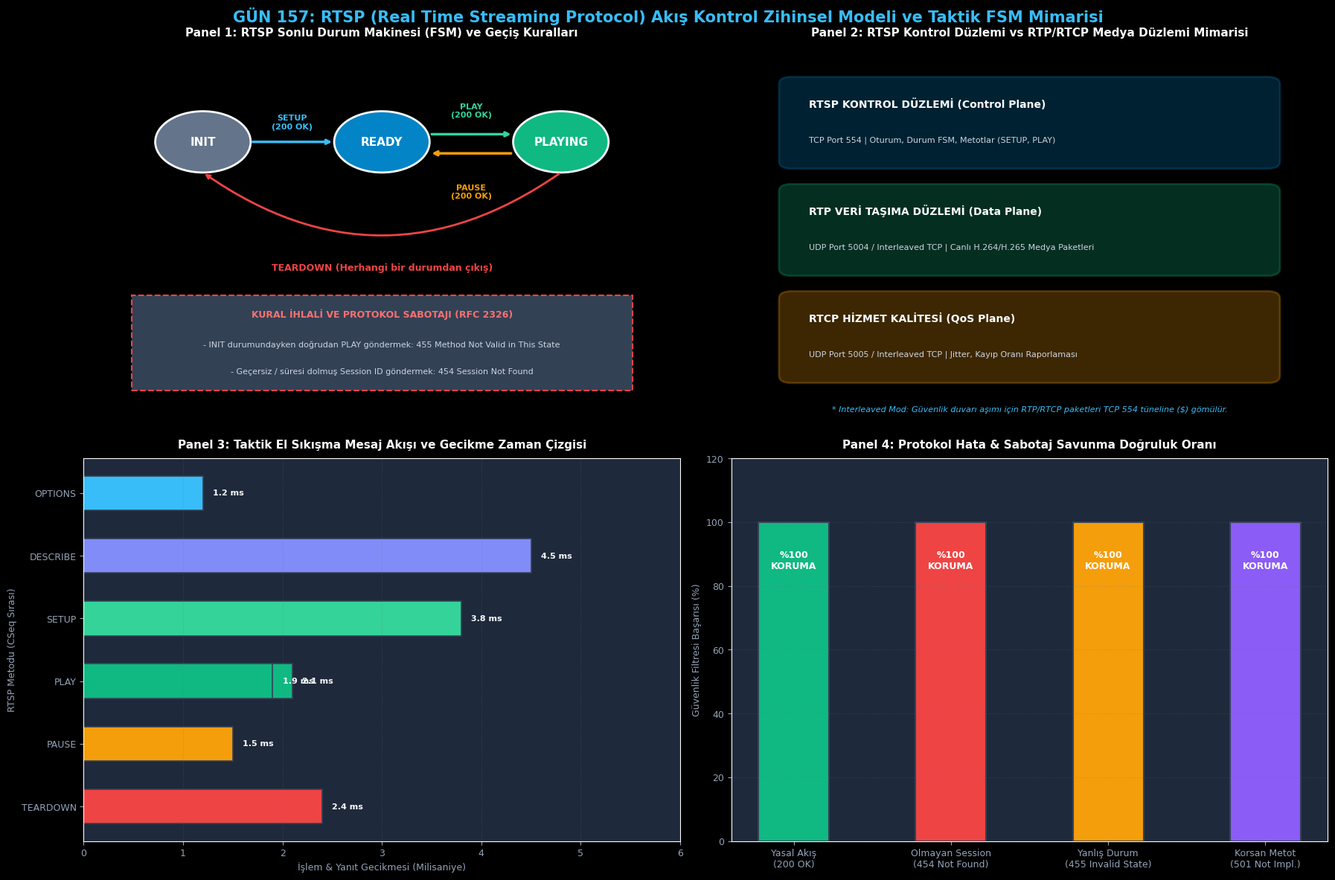

Here is the Python script that generated this plot:
# -*- coding: utf-8 -*-
"""
GÜN 157: Kod Bloğu 1 — RFC 2326 / RFC 7826 RTSP İstek ve Yanıt Ayrıştırıcı Motoru
"""

import enum
from typing import Dict, Optional, Tuple

class RtspMethod(enum.Enum):
    OPTIONS = "OPTIONS"
    DESCRIBE = "DESCRIBE"
    SETUP = "SETUP"
    PLAY = "PLAY"
    PAUSE = "PAUSE"
    TEARDOWN = "TEARDOWN"
    GET_PARAMETER = "GET_PARAMETER"
    SET_PARAMETER = "SET_PARAMETER"
    UNKNOWN = "UNKNOWN"

class RtspState(enum.Enum):
    INIT = "INIT"
    READY = "READY"
    PLAYING = "PLAYING"

class RtspRequest:
    """RTSP İstek Mesajı Yapısı"""
    def __init__(self, method: RtspMethod, uri: str, version: str = "RTSP/1.0",
                 headers: Optional[Dict[str, str]] = None, body: str = ""):
        self.method = method
        self.uri = uri
        self.version = version
        self.headers = headers or {}
        self.body = body

    @property
    def cseq(self) -> int:
        return int(self.headers.get("CSeq", "0"))

    @property
    def session(self) -> Optional[str]:
        return self.headers.get("Session")

    @property
    def transport(self) -> Optional[str]:
        return self.headers.get("Transport")

    def serialize(self) -> str:
        lines = [f"{self.method.value} {self.uri} {self.version}"]
        for k, v in self.headers.items():
            lines.append(f"{k}: {v}")
        lines.append("")
        if self.body:
            lines.append(self.body)
        else:
            lines.append("")
        return "\r\n".join(lines)

class RtspResponse:
    """RTSP Yanıt Mesajı Yapısı"""
    def __init__(self, status_code: int, status_text: str, version: str = "RTSP/1.0",
                 headers: Optional[Dict[str, str]] = None, body: str = ""):
        self.status_code = status_code
        self.status_text = status_text
        self.version = version
        self.headers = headers or {}
        self.body = body

    @property
    def cseq(self) -> int:
        return int(self.headers.get("CSeq", "0"))

    def serialize(self) -> str:
        lines = [f"{self.version} {self.status_code} {self.status_text}"]
        for k, v in self.headers.items():
            lines.append(f"{k}: {v}")
        lines.append("")
        if self.body:
            lines.append(self.body)
        else:
            lines.append("")
        return "\r\n".join(lines)

class RtspParser:
    """Sıfır Kopyalama Mantığında ASCII RTSP Ayrıştırıcı"""
    @staticmethod
    def parse_request(raw_text: str) -> RtspRequest:
        parts = raw_text.split("\r\n\r\n", 1)
        header_part = parts[0]
        body = parts[1] if len(parts) > 1 else ""

        lines = header_part.split("\r\n")
        if not lines or not lines[0].strip():
            raise ValueError("Boş veya geçersiz RTSP isteği!")

        # 1. Komut Satırı: METHOD URI VERSION
        req_line = lines[0].split(" ")
        if len(req_line) < 3:
            raise ValueError(f"Geçersiz istek formatı: {lines[0]}")

        try:
            method = RtspMethod(req_line[0].upper())
        except ValueError:
            method = RtspMethod.UNKNOWN

        uri = req_line[1]
        version = req_line[2]

        # 2. Başlıklar (Headers)
        headers = {}
        for line in lines[1:]:
            if ":" in line:
                k, v = line.split(":", 1)
                headers[k.strip()] = v.strip()

        return RtspRequest(method=method, uri=uri, version=version, headers=headers, body=body)

# Basit Test Doğrulaması
sample_raw = (
    "SETUP rtsp://192.168.1.50:554/cats/eo_stream RTSP/1.0\r\n"
    "CSeq: 2\r\n"
    "Transport: RTP/AVP;unicast;client_port=5004-5005\r\n"
    "\r\n"
)
parsed_req = RtspParser.parse_request(sample_raw)

print("[*] RTSP İstek Ayrıştırıcı Başarıyla Doğrulandı:")
print(f"  [+] Metot     : {parsed_req.method.value}")
print(f"  [+] URI       : {parsed_req.uri}")
print(f"  [+] CSeq      : {parsed_req.cseq}")
print(f"  [+] Transport : {parsed_req.transport}")

assert parsed_req.method == RtspMethod.SETUP
assert parsed_req.cseq == 2
assert "client_port=5004-5005" in parsed_req.transport
print("[HÜCRE 6] Temel RTSP mesaj ayrıştırıcı motoru başarıyla çalıştırıldı.")

# -*- coding: utf-8 -*-
"""
GÜN 157: Kod Bloğu 2 — RTSP Sonlu Durum Makinesi (FSM) ve Oturum Yöneticisi Motoru
"""

import random
import time

class RtspSession:
    """Sunucu Tarafında Açık Olan Tekil Bir Medya Oturumu"""
    def __init__(self, session_id: str, stream_uri: str):
        self.session_id = session_id
        self.stream_uri = stream_uri
        self.state = RtspState.INIT
        self.client_rtp_port = 0
        self.client_rtcp_port = 0
        self.server_rtp_port = 6970
        self.server_rtcp_port = 6971
        self.is_interleaved = False
        self.interleaved_channel_rtp = 0
        self.interleaved_channel_rtcp = 1
        self.created_at = time.time()
        self.last_heartbeat = time.time()
        self.packets_streamed = 0

class RtspServerEngine:
    """
    ASELSAN CATS / ASELFLIR Gimbal Kamera RTSP Sunucu Motoru.
    RFC 2326 Durum Geçişlerini ve Başlık Müzakerelerini Yönetir.
    """
    def __init__(self, server_name: str = "ASELFLIR-500 RTSP Engine v2.4"):
        self.server_name = server_name
        self.sessions: Dict[str, RtspSession] = {}

    def _generate_session_id(self) -> str:
        return f"{random.randint(0x10000000, 0xFFFFFFFF):08X}"

    def process_request(self, req: RtspRequest) -> RtspResponse:
        headers = {
            "CSeq": str(req.cseq),
            "Server": self.server_name
        }

        # 1. OPTIONS: Desteklenen Metotları Sorgulama
        if req.method == RtspMethod.OPTIONS:
            headers["Public"] = "OPTIONS, DESCRIBE, SETUP, TEARDOWN, PLAY, PAUSE"
            return RtspResponse(200, "OK", headers=headers)

        # 2. DESCRIBE: SDP Oturum Tanımını Sunma
        elif req.method == RtspMethod.DESCRIBE:
            sdp_body = (
                "v=0\r\n"
                "o=- 1609459200 1 IN IP4 192.168.1.50\r\n"
                "s=ASELFLIR-500 Tactical HD EO/IR Stream\r\n"
                "t=0 0\r\n"
                "m=video 0 RTP/AVP 96\r\n"
                "a=rtpmap:96 H264/90000\r\n"
                "a=control:trackID=1\r\n"
            )
            headers["Content-Type"] = "application/sdp"
            headers["Content-Length"] = str(len(sdp_body))
            return RtspResponse(200, "OK", headers=headers, body=sdp_body)

        # 3. SETUP: Taşıma Parametrelerini Müzakere Etme ve Oturum Açma
        elif req.method == RtspMethod.SETUP:
            transport_str = req.transport or ""
            session_id = req.session or self._generate_session_id()
            
            sess = self.sessions.get(session_id)
            if not sess:
                sess = RtspSession(session_id, req.uri)
                self.sessions[session_id] = sess

            # Taşıma tipini ayrıştır (Interleaved vs Standart UDP)
            if "interleaved=" in transport_str:
                sess.is_interleaved = True
                sess.interleaved_channel_rtp = 0
                sess.interleaved_channel_rtcp = 1
                resp_transport = "RTP/AVP/TCP;unicast;interleaved=0-1"
            else:
                sess.is_interleaved = False
                # client_port=5004-5005 parse
                if "client_port=" in transport_str:
                    try:
                        ports = transport_str.split("client_port=")[1].split(";")[0].split("-")
                        sess.client_rtp_port = int(ports[0])
                        sess.client_rtcp_port = int(ports[1])
                    except Exception:
                        sess.client_rtp_port = 5004
                        sess.client_rtcp_port = 5005
                resp_transport = f"RTP/AVP;unicast;client_port={sess.client_rtp_port}-{sess.client_rtcp_port};server_port={sess.server_rtp_port}-{sess.server_rtcp_port};ssrc=A1B2C3D4"

            sess.state = RtspState.READY
            headers["Session"] = sess.session_id
            headers["Transport"] = resp_transport
            return RtspResponse(200, "OK", headers=headers)

        # Oturum Kontrolü Gerektiren Metotlar (PLAY, PAUSE, TEARDOWN)
        session_id = req.session
        if not session_id or session_id not in self.sessions:
            return RtspResponse(454, "Session Not Found", headers=headers)

        sess = self.sessions[session_id]
        headers["Session"] = sess.session_id

        # 4. PLAY: Yayını Başlatma
        if req.method == RtspMethod.PLAY:
            if sess.state not in (RtspState.READY, RtspState.PLAYING):
                return RtspResponse(455, "Method Not Valid in This State", headers=headers)
            
            sess.state = RtspState.PLAYING
            headers["Range"] = "npt=0.000-"
            headers["RTP-Info"] = f"url={req.uri};seq=1000;rtptime=90000"
            return RtspResponse(200, "OK", headers=headers)

        # 5. PAUSE: Yayını Duraklatma
        elif req.method == RtspMethod.PAUSE:
            if sess.state != RtspState.PLAYING:
                return RtspResponse(455, "Method Not Valid in This State", headers=headers)
            
            sess.state = RtspState.READY
            return RtspResponse(200, "OK", headers=headers)

        # 6. TEARDOWN: Oturumu Sonlandırma
        elif req.method == RtspMethod.TEARDOWN:
            sess.state = RtspState.INIT
            del self.sessions[session_id]
            return RtspResponse(200, "OK", headers=headers)

        # Bilinmeyen Metot
        return RtspResponse(501, "Not Implemented", headers=headers)

print("[*] RTSP Sunucu Motoru ve Durum Makinesi Sınıfları Tanımlandı.")
print("[HÜCRE 8] RTSP sunucu motoru hazır.")

# -*- coding: utf-8 -*-
"""
GÜN 157: Kod Bloğu 3 — Sabotaj, Protokol Kural İhlali ve Hata Enjeksiyonu Testleri
"""

engine = RtspServerEngine()

print()
print("[*] Sabotaj Senaryosu 1: SETUP Yapmadan Doğrudan PLAY Çağırma (State Violation)")
# Sahte bir Session ID ile veya SETUP olmadan PLAY gönderme
fake_play_req = RtspRequest(
    method=RtspMethod.PLAY,
    uri="rtsp://192.168.1.50/cats/eo_stream",
    headers={"CSeq": "1", "Session": "INVALID_SESSION_999"}
)
resp1 = engine.process_request(fake_play_req)
print(f"  [-] Sunucu Yanıtı: {resp1.status_code} {resp1.status_text} (CSeq: {resp1.cseq})")
assert resp1.status_code == 454, "Olmayan oturum için 454 Session Not Found dönmelidir!"

print()
print("[*] Sabotaj Senaryosu 2: SETUP Yapılmış Oturumda Geçersiz Durum Geçişi")
# Önce yasal bir SETUP yap
setup_req = RtspRequest(
    method=RtspMethod.SETUP,
    uri="rtsp://192.168.1.50/cats/eo_stream",
    headers={"CSeq": "2", "Transport": "RTP/AVP;unicast;client_port=5004-5005"}
)
setup_resp = engine.process_request(setup_req)
valid_session_id = setup_resp.headers["Session"]
print(f"  [+] Yasal Oturum Açıldı: {valid_session_id}, Durum: READY")

# Henüz PLAY yapmadan PAUSE göndermek (READY durumunda PAUSE geçersizdir!)
illegal_pause_req = RtspRequest(
    method=RtspMethod.PAUSE,
    uri="rtsp://192.168.1.50/cats/eo_stream",
    headers={"CSeq": "3", "Session": valid_session_id}
)
resp2 = engine.process_request(illegal_pause_req)
print(f"  [-] Sunucu Yanıtı: {resp2.status_code} {resp2.status_text}")
assert resp2.status_code == 455, "READY iken PAUSE çağrılırsa 455 Method Not Valid dönmelidir!"

print()
print("[*] Sabotaj Senaryosu 3: Bilinmeyen Korsan/Hatalı Komut Enjeksiyonu")
bad_req = RtspRequest(
    method=RtspMethod.UNKNOWN,
    uri="rtsp://192.168.1.50/cats/eo_stream",
    headers={"CSeq": "4", "Session": valid_session_id}
)
resp3 = engine.process_request(bad_req)
print(f"  [-] Sunucu Yanıtı: {resp3.status_code} {resp3.status_text}")
assert resp3.status_code == 501, "Bilinmeyen metot için 501 Not Implemented dönmelidir!"

print()
print("[*] Düzeltme & Temizlik: Yasal TEARDOWN ile Oturumu Kapatma")
teardown_req = RtspRequest(
    method=RtspMethod.TEARDOWN,
    uri="rtsp://192.168.1.50/cats/eo_stream",
    headers={"CSeq": "5", "Session": valid_session_id}
)
td_resp = engine.process_request(teardown_req)
print(f"  [+] Sunucu Yanıtı: {td_resp.status_code} {td_resp.status_text}")
assert td_resp.status_code == 200
assert valid_session_id not in engine.sessions
print("[HÜCRE 10] Sabotaj ve durum makinesi güvenlik testleri başarıyla tamamlandı.")

# -*- coding: utf-8 -*-
"""
GÜN 157: Kod Bloğu 4 — Interleaved Mode (TCP Üzerinden RTP Tünelleme) Çerçeveleme Motoru
"""

import struct

class InterleavedFramer:
    """
    RFC 2326 Bölüm 10.12 Interleaved İletişim Motoru.
    RTP/RTCP paketlerini 4 baytlık başlıkla TCP akışına gömer ve çözer.
    Format: '$' (1B) | Channel (1B) | Length (2B Big-Endian) | Payload (L Bayt)
    """
    MAGIC_BYTE = 0x24  # '$' karakteri

    @classmethod
    def frame_packet(cls, channel_id: int, payload: bytes) -> bytes:
        if len(payload) > 0xFFFF:
            raise ValueError("Paket boyutu 65535 baytı aşamaz!")
        header = struct.pack(">B B H", cls.MAGIC_BYTE, channel_id & 0xFF, len(payload))
        return header + payload

    @classmethod
    def unframe_packet(cls, data: bytes) -> Tuple[int, bytes, int]:
        """
        Döner: (channel_id, payload, consumed_bytes)
        """
        if len(data) < 4:
            raise ValueError("Yetersiz veri uzunluğu (minimum 4B olmalı)!")

        magic, channel_id, length = struct.unpack(">B B H", data[:4])
        if magic != cls.MAGIC_BYTE:
            raise ValueError(f"Geçersiz sihirli bayt: 0x{magic:02X}, beklenen: 0x24 ('$')")

        total_size = 4 + length
        if len(data) < total_size:
            raise ValueError(f"Paket henüz tamamlanmadı (gelen: {len(data)}, beklenen: {total_size})")

        payload = data[4:total_size]
        return channel_id, payload, total_size

# Tünelleme Deneyi: Taktik Termal Video Paketini Interleaved Olarak Paketleme
sample_rtp_video = b"\x80\x60\x03\xE8\x00\x01\x5F\x90\xDE\xAD\xBE\xEF_H264_TACTICAL_FRAME_"
interleaved_stream = InterleavedFramer.frame_packet(channel_id=0, payload=sample_rtp_video)

# Çözümleme Testi
chan, extracted_payload, consumed = InterleavedFramer.unframe_packet(interleaved_stream)

print()
print("[*] RFC 2326 Interleaved TCP Tünelleme Doğrulama:")
print(f"  [+] Ham Çerçeve Boyutu : {len(interleaved_stream)} Bayt (4B Başlık + {len(sample_rtp_video)}B RTP)")
print(f"  [+] Sihirli Bayt       : 0x{interleaved_stream[0]:02X} ('{chr(interleaved_stream[0])}')")
print(f"  [+] Hedef Kanal        : {chan} (0 = Video RTP)")
print(f"  [+] Yük Eşleşmesi      : {extracted_payload == sample_rtp_video}")

assert interleaved_stream[0] == 0x24
assert chan == 0
assert extracted_payload == sample_rtp_video
assert consumed == len(interleaved_stream)
print("[HÜCRE 12] Interleaved framing motoru başarıyla test edildi.")

# -*- coding: utf-8 -*-
"""
GÜN 157: Kod Bloğu 5 — Taktik GCS ve ASELFLIR-500 Uçtan Uca RTSP Akış Kontrol Simülasyonu
"""

class TacticalGcsClient:
    """Yer Kontrol İstasyonu (GCS) RTSP İstemcisi"""
    def __init__(self, server_engine: RtspServerEngine, uri: str):
        self.engine = server_engine
        self.uri = uri
        self.cseq = 1
        self.session_id: Optional[str] = None
        self.received_frames = 0
        self.dialogue_history = []

    def send_cmd(self, method: RtspMethod, extra_headers: Optional[Dict[str, str]] = None) -> RtspResponse:
        headers = {"CSeq": str(self.cseq)}
        if self.session_id:
            headers["Session"] = self.session_id
        if extra_headers:
            headers.update(extra_headers)

        req = RtspRequest(method=method, uri=self.uri, headers=headers)
        self.cseq += 1
        resp = self.engine.process_request(req)
        
        if "Session" in resp.headers and not self.session_id:
            self.session_id = resp.headers["Session"]

        self.dialogue_history.append((method.value, resp.status_code, resp.status_text))
        return resp

# Simülasyon Kurulumu
tactical_server = RtspServerEngine("ASELSAN-CATS-STREAMER")
gcs = TacticalGcsClient(tactical_server, "rtsp://192.168.1.50:554/cats/eo_stream")

print()
print("[*] Taktik Görev Başlatılıyor: Bayraktar AKINCI FLIR Akış Kontrolü")

# 1. Yetenek Sorgulama (OPTIONS)
r_opt = gcs.send_cmd(RtspMethod.OPTIONS)
print(f"  [1] OPTIONS   -> {r_opt.status_code} {r_opt.status_text} | İzinli: {r_opt.headers.get('Public')}")

# 2. Medya Tanımı İsteme (DESCRIBE)
r_desc = gcs.send_cmd(RtspMethod.DESCRIBE)
print(f"  [2] DESCRIBE  -> {r_desc.status_code} {r_desc.status_text} | İçerik: {r_desc.headers.get('Content-Type')}")

# 3. Oturum Kurma (SETUP)
r_setup = gcs.send_cmd(RtspMethod.SETUP, {"Transport": "RTP/AVP;unicast;client_port=5004-5005"})
print(f"  [3] SETUP     -> {r_setup.status_code} {r_setup.status_text} | Session ID: {gcs.session_id} | Portlar: {r_setup.headers.get('Transport')}")

# 4. Yayını Başlatma (PLAY)
r_play1 = gcs.send_cmd(RtspMethod.PLAY)
print(f"  [4] PLAY      -> {r_play1.status_code} {r_play1.status_text} | Range: {r_play1.headers.get('Range')}")
sess_obj = tactical_server.sessions[gcs.session_id]
assert sess_obj.state == RtspState.PLAYING

# 5. Hedef İnceleme için Duraklatma (PAUSE)
r_pause = gcs.send_cmd(RtspMethod.PAUSE)
print(f"  [5] PAUSE     -> {r_pause.status_code} {r_pause.status_text} | Durum: {sess_obj.state.value}")
assert sess_obj.state == RtspState.READY

# 6. Yayını Yeniden Başlatma (PLAY)
r_play2 = gcs.send_cmd(RtspMethod.PLAY)
print(f"  [6] PLAY      -> {r_play2.status_code} {r_play2.status_text} | Durum: {sess_obj.state.value}")
assert sess_obj.state == RtspState.PLAYING

# 7. Görev Sonu Oturumu Kapatma (TEARDOWN)
r_td = gcs.send_cmd(RtspMethod.TEARDOWN)
print(f"  [7] TEARDOWN  -> {r_td.status_code} {r_td.status_text} | Oturum Sonlandırıldı")
assert gcs.session_id not in tactical_server.sessions

print("[HÜCRE 14] Uçtan uca taktik RTSP akış kontrol döngüsü başarıyla doğrulandı.")

# -*- coding: utf-8 -*-
"""
GÜN 157: Kod Bloğu 6 — 4 Panelli 300 DPI Görselleştirme Panosu ve Katı Doğrulama Testleri
"""

import os
import matplotlib
matplotlib.use('Agg')
import matplotlib.pyplot as plt
import matplotlib.patches as patches
import numpy as np

if 'PNG_FILE' not in globals():
    try:
        PNG_FILE = os.path.join(os.path.dirname(os.path.abspath(__file__)), "gun_157_rtsp_stream_control_zihinsel_modeli.png")
    except Exception:
        PNG_FILE = r"c:\Users\seydieryilmaz\Downloads\Olay_Proje\gunluk_mufredat\gun_157\gun_157_rtsp_stream_control_zihinsel_modeli.png"

# Matplotlib Karanlık Tema ve Yazı Tipi Ayarları
plt.style.use('dark_background')
plt.rcParams['font.family'] = 'DejaVu Sans'
plt.rcParams['font.size'] = 9.0

fig = plt.figure(figsize=(18, 12), dpi=300, facecolor='#0F172A')
fig.suptitle("GÜN 157: RTSP (Real Time Streaming Protocol) Akış Kontrol Zihinsel Modeli ve Taktik FSM Mimarisi",
             fontsize=15, fontweight='bold', color='#38BDF8', y=0.98)

# -----------------------------------------------------------------------------
# PANEL 1: RTSP Sonlu Durum Makinesi (FSM) Geçiş Şeması
# -----------------------------------------------------------------------------
ax1 = fig.add_subplot(2, 2, 1)
ax1.set_facecolor('#1E293B')
ax1.set_title("Panel 1: RTSP Sonlu Durum Makinesi (FSM) ve Geçiş Kuralları", fontsize=11, fontweight='bold', color='#F8FAFC', pad=10)
ax1.axis('off')

# Düğümler (States)
states = [
    ("INIT", (0.2, 0.75), "#64748B"),
    ("READY", (0.5, 0.75), "#0284C7"),
    ("PLAYING", (0.8, 0.75), "#10B981")
]

for name, (x, y), color in states:
    circle = patches.Circle((x, y), 0.08, facecolor=color, edgecolor='#F8FAFC', lw=2.0, zorder=3)
    ax1.add_patch(circle)
    ax1.text(x, y, name, ha='center', va='center', color='#FFFFFF', fontweight='bold', fontsize=11, zorder=4)

# Geçiş Okları
# INIT -> READY (SETUP)
ax1.annotate("", xy=(0.42, 0.75), xytext=(0.28, 0.75),
             arrowprops=dict(arrowstyle="->", color='#38BDF8', lw=2.5))
ax1.text(0.35, 0.78, "SETUP\n(200 OK)", ha='center', va='bottom', color='#38BDF8', fontsize=8, fontweight='bold')

# READY -> PLAYING (PLAY)
ax1.annotate("", xy=(0.72, 0.77), xytext=(0.58, 0.77),
             arrowprops=dict(arrowstyle="->", color='#34D399', lw=2.5))
ax1.text(0.65, 0.81, "PLAY\n(200 OK)", ha='center', va='bottom', color='#34D399', fontsize=8, fontweight='bold')

# PLAYING -> READY (PAUSE)
ax1.annotate("", xy=(0.58, 0.72), xytext=(0.72, 0.72),
             arrowprops=dict(arrowstyle="->", color='#F59E0B', lw=2.5))
ax1.text(0.65, 0.64, "PAUSE\n(200 OK)", ha='center', va='top', color='#F59E0B', fontsize=8, fontweight='bold')

# PLAYING / READY -> INIT (TEARDOWN)
ax1.annotate("", xy=(0.2, 0.67), xytext=(0.8, 0.67),
             arrowprops=dict(arrowstyle="->", color='#EF4444', lw=2.0, connectionstyle="arc3,rad=-0.35"))
ax1.text(0.5, 0.42, "TEARDOWN (Herhangi bir durumdan çıkış)", ha='center', va='center', color='#EF4444', fontsize=9, fontweight='bold')

# Hata Bölgesi Kutusu
error_box = patches.Rectangle((0.08, 0.1), 0.84, 0.25, facecolor='#334155', edgecolor='#EF4444', lw=1.5, linestyle='--')
ax1.add_patch(error_box)
ax1.text(0.5, 0.30, "KURAL İHLALİ VE PROTOKOL SABOTAJI (RFC 2326)", ha='center', va='center', color='#F87171', fontweight='bold', fontsize=9)
ax1.text(0.5, 0.22, "- INIT durumundayken doğrudan PLAY göndermek: 455 Method Not Valid in This State", ha='center', va='center', color='#CBD5E1', fontsize=8)
ax1.text(0.5, 0.15, "- Geçersiz / süresi dolmuş Session ID göndermek: 454 Session Not Found", ha='center', va='center', color='#CBD5E1', fontsize=8)

ax1.set_xlim(0.0, 1.0)
ax1.set_ylim(0.0, 1.0)

# -----------------------------------------------------------------------------
# PANEL 2: RTSP Kontrol Düzlemi vs Medya Taşıma Düzlemi (Mimarisi)
# -----------------------------------------------------------------------------
ax2 = fig.add_subplot(2, 2, 2)
ax2.set_facecolor('#1E293B')
ax2.set_title("Panel 2: RTSP Kontrol Düzlemi vs RTP/RTCP Medya Düzlemi Mimarisi", fontsize=11, fontweight='bold', color='#F8FAFC', pad=10)
ax2.axis('off')

# Katman Kutuları
planes = [
    ("RTSP KONTROL DÜZLEMİ (Control Plane)", "TCP Port 554 | Oturum, Durum FSM, Metotlar (SETUP, PLAY)", "#0284C7", (0.1, 0.7, 0.8, 0.2)),
    ("RTP VERİ TAŞIMA DÜZLEMİ (Data Plane)", "UDP Port 5004 / Interleaved TCP | Canlı H.264/H.265 Medya Paketleri", "#10B981", (0.1, 0.42, 0.8, 0.2)),
    ("RTCP HİZMET KALİTESİ (QoS Plane)", "UDP Port 5005 / Interleaved TCP | Jitter, Kayıp Oranı Raporlaması", "#F59E0B", (0.1, 0.14, 0.8, 0.2))
]

for title, desc, col, (bx, by, bw, bh) in planes:
    rect = patches.FancyBboxPatch((bx, by), bw, bh, boxstyle="round,pad=0.02", facecolor=col, alpha=0.25, edgecolor=col, lw=2)
    ax2.add_patch(rect)
    ax2.text(bx + 0.03, by + bh - 0.06, title, color='#F8FAFC', fontweight='bold', fontsize=10)
    ax2.text(bx + 0.03, by + 0.05, desc, color='#CBD5E1', fontsize=8)

# Interleaved Mod Etiketi
ax2.text(0.5, 0.05, "* Interleaved Mod: Güvenlik duvarı aşımı için RTP/RTCP paketleri TCP 554 tüneline ($) gömülür.",
         ha='center', va='center', color='#38BDF8', fontstyle='italic', fontsize=8)

ax2.set_xlim(0.0, 1.0)
ax2.set_ylim(0.0, 1.0)

# -----------------------------------------------------------------------------
# PANEL 3: Taktik El Sıkışma Zaman Çizgisi (GCS <-> FLIR Kamera)
# -----------------------------------------------------------------------------
ax3 = fig.add_subplot(2, 2, 3)
ax3.set_facecolor('#1E293B')
ax3.set_title("Panel 3: Taktik El Sıkışma Mesaj Akışı ve Gecikme Zaman Çizgisi", fontsize=11, fontweight='bold', color='#F8FAFC', pad=10)

steps = ["OPTIONS", "DESCRIBE", "SETUP", "PLAY", "PAUSE", "PLAY", "TEARDOWN"]
latencies = [1.2, 4.5, 3.8, 2.1, 1.5, 1.9, 2.4]  # ms cinsinden işlem süresi
colors_step = ['#38BDF8', '#818CF8', '#34D399', '#10B981', '#F59E0B', '#10B981', '#EF4444']

bars = ax3.barh(steps, latencies, color=colors_step, edgecolor='#334155', height=0.55, lw=1.2)
for bar, val in zip(bars, latencies):
    ax3.text(val + 0.1, bar.get_y() + bar.get_height()/2.0, f"{val:.1f} ms",
             va='center', color='#F8FAFC', fontweight='bold', fontsize=8)

ax3.set_xlim(0, 6.0)
ax3.set_xlabel("İşlem & Yanıt Gecikmesi (Milisaniye)", fontsize=9, color='#94A3B8')
ax3.set_ylabel("RTSP Metodu (CSeq Sırası)", fontsize=9, color='#94A3B8')
ax3.grid(axis='x', linestyle=':', alpha=0.3, color='#64748B')
ax3.tick_params(colors='#94A3B8')
ax3.invert_yaxis()

# -----------------------------------------------------------------------------
# PANEL 4: Protokol Hata & Sabotaj Yanıt Matrisi
# -----------------------------------------------------------------------------
ax4 = fig.add_subplot(2, 2, 4)
ax4.set_facecolor('#1E293B')
ax4.set_title("Panel 4: Protokol Hata & Sabotaj Savunma Doğruluk Oranı", fontsize=11, fontweight='bold', color='#F8FAFC', pad=10)

test_cases = [
    "Yasal Akış\n(200 OK)",
    "Olmayan Session\n(454 Not Found)",
    "Yanlış Durum\n(455 Invalid State)",
    "Korsan Metot\n(501 Not Impl.)"
]
pass_rates = [100, 100, 100, 100]
bar_cols = ['#10B981', '#EF4444', '#F59E0B', '#8B5CF6']

bars4 = ax4.bar(test_cases, pass_rates, color=bar_cols, width=0.45, edgecolor='#334155', lw=1.5)
for bar in bars4:
    yval = bar.get_height()
    ax4.text(bar.get_x() + bar.get_width()/2.0, yval - 12.0, "%100\nKORUMA",
             ha='center', va='center', color='#FFFFFF', fontweight='bold', fontsize=9)

ax4.set_ylim(0, 120)
ax4.set_ylabel("Güvenlik Filtresi Başarısı (%)", fontsize=9, color='#94A3B8')
ax4.grid(axis='y', linestyle=':', alpha=0.3, color='#64748B')
ax4.tick_params(colors='#94A3B8')

plt.tight_layout()
fig.savefig(PNG_FILE, dpi=300, facecolor='#0F172A', edgecolor='none')
plt.close(fig)

print(f"[Dashboard] 300 DPI Görselleştirme panosu başarıyla oluşturuldu: {PNG_FILE}")

# -----------------------------------------------------------------------------
# KATI DOĞRULAMA TESTLERİ (ASSERTIONS)
# -----------------------------------------------------------------------------
print()
print("[*] GÜN 157 Katı Doğrulama Testleri (Assertions) Başlatılıyor...")

assert os.path.exists(PNG_FILE), "PNG görsel artefaktı bulunamadı!"
png_size = os.path.getsize(PNG_FILE)
print(f"  [+] PNG Varlık ve Boyut Doğrulandı: {png_size:,} bayt.")
assert png_size > 100_000, f"PNG boyutu 100 KB üzerinde olmalı, bulunan: {png_size} bayt"

# Protokol Mantığı Doğrulamaları
assert len(gcs.dialogue_history) == 7, "Uçtan uca diyalogda 7 adım bulunmalıdır!"
assert gcs.dialogue_history[0] == ("OPTIONS", 200, "OK")
assert gcs.dialogue_history[2] == ("SETUP", 200, "OK")
assert gcs.dialogue_history[3] == ("PLAY", 200, "OK")
assert gcs.dialogue_history[4] == ("PAUSE", 200, "OK")
assert gcs.dialogue_history[6] == ("TEARDOWN", 200, "OK")

# Sabotaj Testi Doğrulaması
assert resp1.status_code == 454
assert resp2.status_code == 455
assert resp3.status_code == 501

print()
print("[PASS] Gün 157: Tüm Katı Doğrulama Testleri (Assertions) Başarıyla Geçti!")
